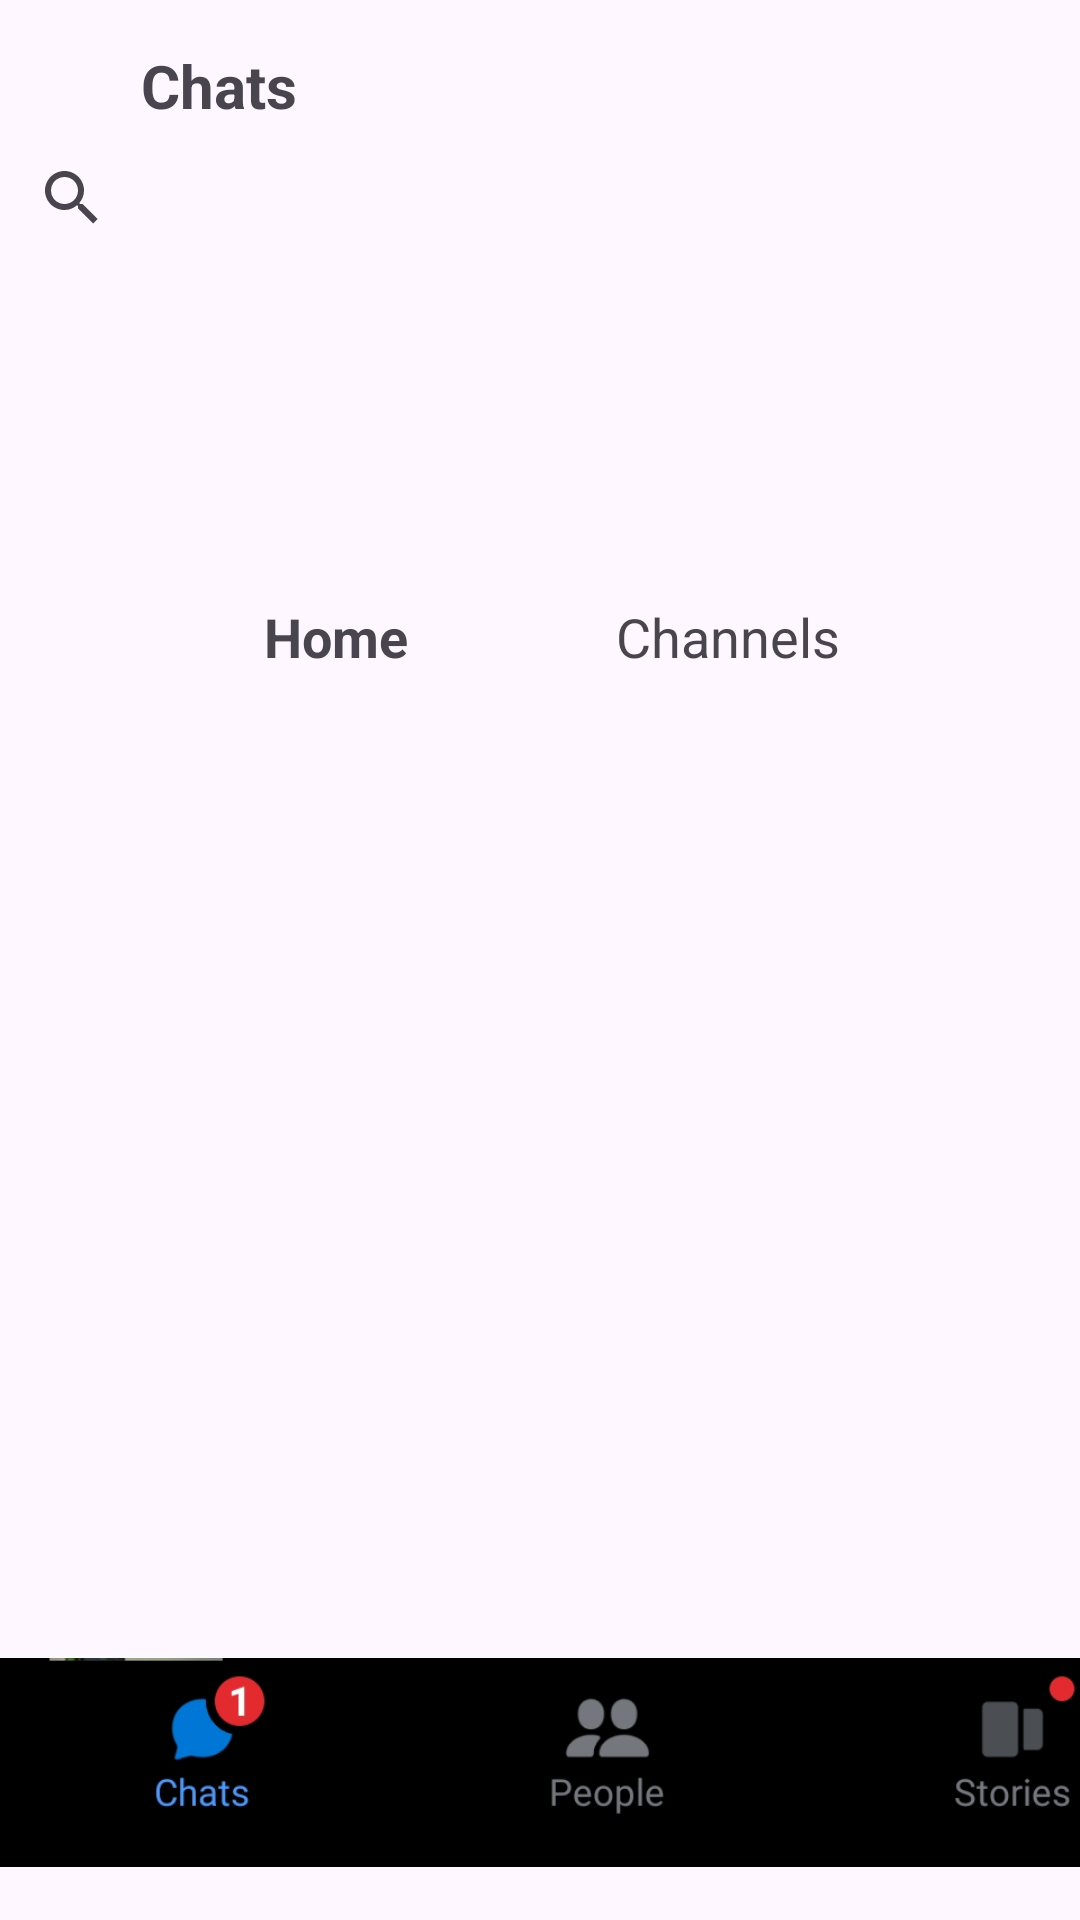

Reconstruct the res/layout file that produces this screen, plus the resources it refers to.
<!-- AndroidManifest.xml: application theme Theme.Assignment_12 -->
<!-- res/layout/activity_main.xml -->
<?xml version="1.0" encoding="utf-8"?>
<androidx.constraintlayout.widget.ConstraintLayout xmlns:android="http://schemas.android.com/apk/res/android"
    xmlns:app="http://schemas.android.com/apk/res-auto"
    xmlns:tools="http://schemas.android.com/tools"
    android:layout_width="match_parent"
    android:layout_height="match_parent">


    <TextView
        android:id="@+id/textView3"
        android:layout_width="wrap_content"
        android:layout_height="wrap_content"
        android:layout_marginTop="15dp"
        android:text="Chats"
        android:textSize="20dp"
        android:textStyle="bold"
        app:layout_constraintEnd_toEndOf="parent"
        app:layout_constraintHorizontal_bias="0.153"
        app:layout_constraintStart_toStartOf="parent"
        app:layout_constraintTop_toTopOf="parent" />

    <SearchView
        android:id="@+id/searchview_one"
        android:layout_width="match_parent"
        android:layout_height="wrap_content"

        android:queryHint="Seacrch"
        android:text="Seacrch"
        app:layout_constraintEnd_toEndOf="parent"
        app:layout_constraintHorizontal_bias="0.0"
        app:layout_constraintStart_toStartOf="parent"
        app:layout_constraintTop_toBottomOf="@+id/textView3" />

    <androidx.recyclerview.widget.RecyclerView
        android:id="@+id/recyclerview"
        android:layout_width="411dp"
        android:layout_height="150dp"
        app:layout_constraintEnd_toEndOf="parent"
        app:layout_constraintHorizontal_bias="0.0"
        app:layout_constraintStart_toStartOf="parent"

        app:layout_constraintTop_toBottomOf="@+id/searchview_one" />

    <TextView
        android:id="@+id/textView"
        android:layout_width="wrap_content"
        android:layout_height="wrap_content"
        android:layout_marginStart="88dp"
        android:layout_marginTop="200dp"
        android:text="Home"
        android:textSize="18dp"
        android:textStyle="bold"
        app:layout_constraintStart_toStartOf="parent"
        app:layout_constraintTop_toTopOf="parent" />

    <TextView
        android:id="@+id/textView2"
        android:layout_width="wrap_content"
        android:layout_height="wrap_content"
        android:layout_marginTop="200dp"
        android:layout_marginEnd="80dp"
        android:text="Channels"
        android:textSize="18dp"
        app:layout_constraintEnd_toEndOf="parent"
        app:layout_constraintHorizontal_bias="1.0"
        app:layout_constraintStart_toEndOf="@+id/textView"
        app:layout_constraintTop_toTopOf="parent" />

    <androidx.recyclerview.widget.RecyclerView
        android:id="@+id/recyclerview1"
        android:layout_width="406dp"
        android:layout_height="450dp"

        android:layout_marginBottom="15dp"
        app:layout_constraintBottom_toTopOf="@+id/image"
        app:layout_constraintEnd_toEndOf="parent"
        app:layout_constraintHorizontal_bias="0.4"
        app:layout_constraintStart_toStartOf="parent" />

    <ImageView
        android:id="@+id/image"
        android:layout_width="405dp"
        android:layout_height="73dp"
        android:layout_marginBottom="16dp"
        android:src="@drawable/img2"

        app:layout_constraintBottom_toBottomOf="parent"
        app:layout_constraintEnd_toEndOf="parent"
        app:layout_constraintHorizontal_bias="0.0"
        app:layout_constraintStart_toStartOf="parent" />


</androidx.constraintlayout.widget.ConstraintLayout>
<!-- resources referenced by this layout -->
<resources>
  <!-- drawable img2: png bitmap (drawable, 28178 bytes) -->
  <style name="Theme.Assignment_12" parent="Base.Theme.Assignment_12" />
  <style name="Base.Theme.Assignment_12" parent="Theme.Material3.DayNight.NoActionBar">
          
          
      </style>
</resources>
